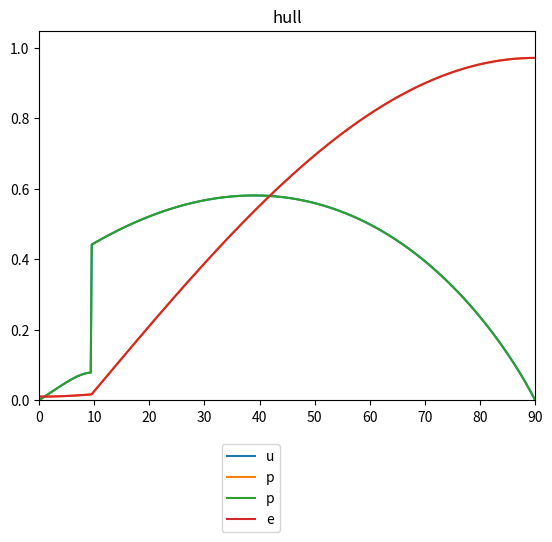

Write the Python code that produced this figure. (Note: this script raises an exception after producing the figure.)

"""
Sailing Model for Portugese Man of War Robot

Inputs:
- Wind angle and force (global frame)
- Sail angle (local frame)
- Sail aspect ratio as function of sail angle (to model soft robotic PMW-inspired sail)
- Rudder angle (local frame)

Assumptions:
- All hydronamic side force is translated into lateral motion (no heeling moment)
- Hull shape behaves as aerofoil 
- maximum normal force coefficent of 1 used to achieve characteristic post-stall lift and drag curves (empirical value 0.45)

TODO
- plot sail area, chord, thicknes and max nornmal force coefficent should chnage dynamically with sail angle --> examine resulting drag coefficient
- use odeint solver with empirical wind data as forcing function
- only solve acceleration at each timestep - position can be derived
- find slope of linear segment of pre-stall lift (simplified) more accuratelty
- characterise real airfoil and subs in drag coefficent curve for estmaited curve in this model
"""

import numpy as np
from numpy import pi, sin, cos, rad2deg, deg2rad, arctan2, sqrt, exp
import matplotlib
import matplotlib.animation as animation
import matplotlib.lines as mlines
import matplotlib.pyplot as plt
import matplotlib.cm as cm
from matplotlib.collections import PatchCollection
from matplotlib.patches import Rectangle
from matplotlib.patches import Circle
from scipy.integrate import odeint

x, y = 0, 1

def cart2pol(coords):
	"""
	Converts cartesian to polar coordinates using 4 quadrant, positive angles 0 --> 2*pi
	Returns phi, rho
	"""
	x = coords[0]
	y = coords[1]
	rho = sqrt(x**2 + y**2)
	phi = arctan2(y, x)
	if phi < 0:
		phi += 2*pi
		#return(rho, phi)
	#return np.array([rho, phi])
	return np.array([phi, rho])


def pol2cart(coords):
	"""
	Converts polar to cartesian coordinates 
	Returns x, y
	"""
	phi = coords[0]
	rho = coords[1]
	x = rho * cos(phi)
	y = rho * sin(phi)
	#return(x, y)
	np.array([x,y])
	return np.array([x, y])


def safe_div(x,y):
	"""
	Divides first input by second input, returns 0 if denominator = 0
	"""
	if y==0: return 0
	return x/y


rho_air = 1.225;   # density air
rho_water = 1000;  # density water

# boat geometry
boat_l = 1         # boat length
boat_w = 0.5       # boat width
rudder_l = 0.4     # rudder length
sail_l = 0.8       # sail length

# sail / rudder area
A_s = 0.64         # sail area
A_r = 0.05          # rudder area
A_h = 0.1          # hull area 

# aspect ratio
ARs = 4            # aspect ratio sail
ARr = 2            # aspect ratio rudder
ARh = 4            # aspect ratio hull

# chord
c_s= sail_l        # sail chord, m
c_r= rudder_l      # rudder chord, m
c_h= boat_l        # hull chord, m

# thickness
t_s = 0.15 * sail_l      # sail thickness
t_r = 0.15 * rudder_l      # rudder thickness
t_h = 0.5 * boat_l      # hull thickness

# Maximum normal coefficient for an infinite foil
CN1inf_s_max = 1 # empirical data from Fage and Johannsen, 1876 = 0.45
CN1inf_r_max = 0.1
CN1inf_h_max = 0.1

# Minimum  normal coefficient (i.e. at angle of attack = A0) for an infinite foil
CN1inf_s_min = 0 # empirical data from Johannsen = 0
CN1inf_r_min = 0
CN1inf_h_min = 0

# Minimum drag coefficient (i.e. CD at angle of attack = A0) for an infinite foil
CD0_r = 0
CD0_s = 0
CD0_h = 0.01

# intial conditions
pos_car = np.array([0, 0])      # boat position, GRF (global reference frame)
pos_pol = cart2pol(pos_car)
v_car = np.array([0, 0])        # boat velocity (x, y), GRF
v_pol = cart2pol(v_car)
theta = 0;                      # boat angle, GRF
w = 0;                          # boat angular velocity, GRF
tw_pol = np.array([pi + (pi/6), 5])   # true wind velocity (angle, magnitude), GRF
tw_pol = np.array([2*pi - deg2rad(45) , 5])
ra = 0                          # rudder angle, LRF (local reference frame)
sa = pi/4                       # sail angle, LRF


# initial values of time-varying parameters
Z_init_state = [pos_pol, 
				v_pol,
				theta,
				w] 





def four_quad(angle):
	"""
	Converts angle to 4 quadrants, positive angles 0 --> 2*pi
	"""
	if angle > 2*pi:
		angle -= 2*pi

	elif angle < 0:
		angle += 2*pi

	return angle 


def appWind(tw_pol, v_pol):
	"""
	Computes polar coordinates of apparent wind:

	Inputs:
	- tw : true wind velocity
	- v  : PMW velocity 

	Output:
	- out....................... 2x1 array
	- out : polar coordinates of apparent wind (i.e. if standing on PWM boat), expresed in GRF 
	"""
	v_car = pol2cart(v_pol)
	tw_car = pol2cart(tw_pol)
	#print('tw_car', tw_car)

	aw_car = np.array([(tw_car[x] - v_car[x]), 
					   (tw_car[y] - v_car[y])]) 

	aw_pol = cart2pol(aw_car)

	return aw_pol





def attack_angle(part_angle, boat_angle, incident_vector_polar):
	"""
	Finds the angle of attack between:
	- a surface (e.g. sail, hull, rudder)
	- a fluid (e.g. water, wind)

    Returns the smallest of the two angles between the two vectors
    Returned value always positive
	"""
	V_pol = incident_vector_polar

	if V_pol[1] == 0:       # if fluid (i.e. boat) not moving
		alpha = 0 		    # angle of attack defaults to 0

	else:	

		# convert angles to global frame
		part_angle += boat_angle

		# check angle still expressed in 4 quadrants
		part_angle = four_quad(part_angle)

		# convert angles to cartesian
		plane_car = pol2cart([part_angle, 1])
		v_fluid_car = pol2cart(V_pol)

		# use dot product to find angle cosine
		U = plane_car
		V = v_fluid_car
		cosalpha = np.dot(U, V) / np.dot(np.linalg.norm(U), np.linalg.norm(V))
	
		alpha = abs(np.arccos(cosalpha))

		# find smallest of two possible angles
		if alpha > pi/2:
			alpha = pi - alpha

	return alpha


def lift_angle(part_angle, incident_vector_polar):
	"""
	Returns the angle of the lift force on a component, expressed in GRF
	"""
	
	
	dummy_len = 1.   # dummy cartesian coords in local boat frame of ref 
	# Find minimum angle of part relative to boat (i.e. LRF)
	pa_car = pol2cart([part_angle, dummy_len])
	# Find minimum ABSOLLUTE angle of part relative to boat (i.e. LRF)
	pa_abs= np.arctan(abs(pa_car[y])/ 
		     	      abs(pa_car[x]))

	
	# Incident vector angle angle, LRF
	V_pol = incident_vector_polar 
	fab = V_pol[0] - theta
	fab = four_quad(fab)


	# Establish orientation or sail or rudder  
	if (safe_div(pa_car[x], pa_car[y])) < 0:	# 2nd or 4th quadrant 
		#print('calculating lift angle : 2nd or 4th quadrant ')
		if ((2 * pi - pa_abs >  fab  > pi*3/2 - pa_abs) or 
			(pi - pa_abs     >  fab  > pi/2   - pa_abs)):
			la = fab - pi/2
		else:
			la = fab + pi/2

	else:	# 1st or 3rd quadrant
		#print('calculating lift angle : 1st or 3rd quadrant ')
		if (pa_abs      <  fab   <  pi/2    + pa_abs or 
			pi + pa_abs <  fab   <  pi*3/2  + pa_abs):
			la = fab + pi/2
		else:
			la = fab - pi/2

	# convert angle to global refernce frame            
	la += theta
	la = four_quad(la)
	return la 

def aero_coeffs(attack_angle, AR, c, t, CN1inf_max, CD0, part):  
	"""
	Computes the lift and drag coefficient for a given angle of attack.
	Considers pre and post stall condition up to angle of attack = 90 degrees to incident surface
    Apply drag coefficient scaling factor to make sure CD > CL for hull and rudder
    Uses model from "Models of Lift and Drag Coefficients of Stalled and Unstalled Airfoils in Wind Turbines and Wind Tunnels" by David A. Spera
	"""
	# David A. Spera model uses degrees
	a = rad2deg(attack_angle)    # angle of attack

	############################
	# David A. Spera Model 
	############################
	# Parameters for infinite foil
	# empirical data (Fage and Johansen, 1876)
	# α = angle of attack
	A0 = 0               # α, where CL = 0, 
	ACL1_inf = 9         # α at max pre-stall lift (deg), empirical data (Fage and Johansen, 1876)
	ACD1_inf = ACL1_inf  # α at max pre-stall drag (deg)
	CL1inf_max = cos(deg2rad(ACL1_inf)) * CN1inf_max      # maximum pre-stall lift coefficient; (i.e at α = ACL1)
	CD1inf_max = sin(deg2rad(ACL1_inf)) * CN1inf_max       # maximum pre-stall drag coefficient; (i.e at α = ACD1)
	S1_inf = CL1inf_max / ACL1_inf                         # slope of linear segment of pre-stall lift (simplified : slope of line from min to max CL)


	# Convert parameters for infinite foil to finite foil	
	ACL1 = ACL1_inf + 18.2 * CL1inf_max * AR**(-0.9)         # α at max pre-stall lift (deg)
	ACD1 = ACL1 
	# if part == 'sail':                                            # α at max pre-stall drag (deg)
	# 	print('ACL1', ACL1)

	CD1max = CD1inf_max  + 0.28 * CL1inf_max**2 * AR**(-0.9) # Pre stall max drag
	CL1max = CL1inf_max * (0.67 + 0.33 * exp(-(4.0/AR)**2))	 # Pre stall max lift 
	S1 = S1_inf / (1 + 18.2 * S1_inf * AR**(-0.9))           # slope of linear segment of pre-stall lift (remember this is simplified so not accurate!)

	# Pre-stall
	RCL1 = S1 * (ACL1 - A0) - CL1max     # reduction from extension of linear segment of lift curve to CL1max
	N1 = 1 + CL1max / RCL1               # exponent defining shape of lift curve at ACL1max
	M = 2.0                              # order of pre-stall drag curve (2 --> quadratic)


	# Pre-stall lift
	if a >= A0:
		CL1 = S1 * (a - A0) - RCL1 * ((a - A0)/(ACL1 - A0))**N1
	else: # a < A0
		CL1 = S1 * (a - A0) + RCL1 * ((a - A0)/(ACL1 - A0))**N1


	# Pre-stall drag
	if (2*A0 - ACD1) <= a <= ACD1:
		CD1 = CD0 + (CD1max - CD0) * ((a - A0)/(ACD1 - A0))**M
	else: # (a < (2*A0 - ACD1))  or  (a > ACD1)
		CD1 = 0

	# tc = 0.15 # 0.8 
	# asp = 4 # 4

	# F1 = 1.190 * (1.0-(tc)**2)
	# F2 = 0.65 + 0.35 * exp(-(9.0/asp)**2.3)
	# G1 = 2.3 * exp(-(0.65 * (tc))**0.9)
	# G2 = 0.52 + 0.48 * exp(-(6.5/asp)**1.1)

	F1 = 1.190 * (1.0-(t/c)**2)
	F2 = 0.65 + 0.35 * exp(-(9.0/AR)**2.3)
	G1 = 2.3 * exp(-(0.65 * (t/c))**0.9)
	G2 = 0.52 + 0.48 * exp(-(6.5/AR)**1.1)

	# Post stall max lift and drag
	CL2max = F1 * F2
	CD2max = G1 * G2

    # Post stall
	RCL2 = 1.632 - CL2max      # reduction from extension of linear segment of lift curve to CL2max exponent
	N2 = 1 + CL2max / RCL2     # exponent defining shape of lift curve at CL2max 

	# Post stall lift
	if (0 <= a < ACL1):
		CL2 = 0
	elif ACL1 <= a <= 90.0:
		CL2 = -0.032 * (a - 90.0) - RCL2 * ((90.0 - a)/51.0)**N2
	else: # a > 90.0
		CL2 = -0.032 * (a - 90.0) + RCL2 * ((a - 90.0)/51.0)**N2

	# Post stall drag
	if (2*A0 <= a < ACL1):
		CD2 = 0
	elif ACL1 <= a:
		ang = ((a - ACD1)/(90.0 - ACD1)) * 90 
		CD2 = CD1max + (CD2max - CD1max) * sin(deg2rad(ang))	

	CL = max(CL1, CL2)

	#print(CD1, CD2)
	CD = max(CD1, CD2)

	return CL, CD


def aero_force(part, force, apparent_fluid_velocity, part_angle, boat_angle):
	"""
	Returns lift or drag force as polar coordinates in GRF
	Square of velocity neglected due to roll of body

	"""

	V_pol = apparent_fluid_velocity

	if part == 'sail':
	    rho = rho_air
	    AR = ARs # aspect ratio
	    A = A_s  # area
	    CN1inf_max = CN1inf_s_max
	    CD0 = CD0_s
	    c = c_s
	    t = t_s
	    # lift_scaler = 2
	    # drag_scaler = 0.1
	    # overall_scaler = 1
	    
	elif part == 'rudder':
	    rho = rho_water
	    AR = ARr  # aspect ratio
	    A = A_r   # area
	    CN1inf_max = CN1inf_r_max
	    CD0 = CD0_r
	    c = c_r
	    t = t_r
	    # lift_scaler = 0.1
	    # drag_scaler = 4
	    # overall_scaler = 0.1

	else: # part == 'hull'
		rho = rho_water
		AR = ARh  # aspect ratio
		A = A_h   # area
		CN1inf_max = CN1inf_h_max
		CD0 = CD0_h
		c = c_h
		t = t_h
		# lift_scaler = 1
		# drag_scaler = 4
		# overall_scaler = 1

	
	# angle of attack    
	alpha = attack_angle(part_angle, boat_angle, incident_vector_polar = V_pol)

	#V_pol = apparent_fluid_velocity


	# plot CL and CD across the whole attack angle range (0 --> pi rads)
	attack_a = np.linspace(0, pi, 1000)
	cl, cd = [], []
	for a in attack_a:
		CL, CD = aero_coeffs(a, AR, c, t, CN1inf_max, CD0, part)  				 
		cl.append(CL)
		cd.append(CD)
	#fig = plt.subplots()
	if part == 'hull':
		attack_a= rad2deg(attack_a)
		plt.plot(attack_a, cl, label='lift '+ part)
		plt.plot(attack_a, cd, label='drag '+ part)
		plt.legend('upper center', bbox_to_anchor=(0.5,-0.1))
		plt.title(part)
		plt.xlim((0, 90))
		plt.ylim(ymin=0)


	# find lift and drag coefficent 
	CL, CD = aero_coeffs(alpha, AR, c, t, CN1inf_max, CD0, part)

	if force == 'lift':
		C = CL
		angle = four_quad(lift_angle(part_angle, incident_vector_polar = V_pol))
	else: # force == 'drag'
		C = CD
		angle = four_quad(V_pol[0])
		#angle = V_pol[0]

	force = 0.5 * rho * A * V_pol[1]**2 * C		
	return np.array([angle, force])


def sumAeroVectors(lift_pol, drag_pol):
	"""
	Returns resultant of perpendicular lift or drag forces as polar coordinates in GRF
	"""

	lift_car = pol2cart(lift_pol)
	drag_car = pol2cart(drag_pol)

	f_car = lift_car + drag_car
	f_pol = cart2pol(f_car)

	return f_pol

def Transform2D(points, origin, angle, translation=0):
	'''
	pts = {} Rotates points(nx2) about center cnt(2) by angle ang(1) in radian
	'''

	R = np.array([[cos(angle), sin(angle)],
                  [-sin(angle), cos(angle)]])

	return np.dot(points-origin, R) + origin + translation




def plot_rudder(boatPos_pol,
			  boatAngle,
			  rudderAngle):
	"""
	Draw the rudder
	"""

	global_origin = np.array([0,0])
	boatPos_car = pol2cart(boatPos_pol)

	rudder = np.array([[- boat_l/2,            0],
		                   [- boat_l/2 - rudder_l, 0]])

	rudder = Transform2D(rudder, np.array([- boat_l/2, 0]), rudderAngle)
	rudder = Transform2D(rudder, global_origin, boatAngle, boatPos_car)

	plt.plot(rudder[:,0], rudder[:,1],lw=1, color='m') 
	return rudder



def plot_sail(boatPos_pol,
		  boatAngle,
		  sailAngle):

	"""
	Draw the sail
	"""

	global_origin = np.array([0,0])
	boatPos_car = pol2cart(boatPos_pol)

	sail = np.array([[- sail_l/2, 0],
	                 [sail_l/2, 0. ]])

	sail = Transform2D(sail, global_origin, sailAngle)
	sail = Transform2D(sail, global_origin, boatAngle, boatPos_car)
	plt.plot(sail[:,0], sail[:,1],lw=1, color='k') 
	return sail



def plot_boat(boatPos_pol,
			  boatAngle,
			  sailAngle,
			  rudderAngle):
	"""
	Draw the boat
	"""

	global_origin = np.array([0,0])

	boatPos_car = pol2cart(boatPos_pol)


	# coords of initial poition of boat centre
	boat = np.array([[boat_l/2,  boat_w/2],
					 [-boat_l/2, boat_w/2],
					 [-boat_l/2, -boat_w/2],
					 [boat_l/2,  -boat_w/2],
					 [boat_l/2,  boat_w/2]])

	boat = Transform2D(boat, global_origin, boatAngle, boatPos_car)

	
	
	plt.scatter(boatPos_car[x], boatPos_car[y], color='k')
	plt.plot(boat[:,0], boat[:,1],lw=1, color='b') 
	
	
	
	ax1.set_aspect('equal', 'box') # equal aspect ratio, tight limits
	ax1.axis('equal')              # equal aspect ratio

	

def draw_vectors(sail, rudder, 
	             Ls_pol, Lr_pol, Lh_pol, 
	             Ds_pol, Dr_pol, Dh_pol, 
	             Fs_pol, Fr_pol, Fh_pol,
	             pos_pol, v_pol,
	             tw_pol, aw_pol):

	"""
	Draw velocity and force vectors
	"""

	Ls_car = pol2cart(Ls_pol)
	Lr_car = pol2cart(Lr_pol)
	Lh_car = pol2cart(Lh_pol)

	Ds_car = pol2cart(Ds_pol)
	Dr_car = pol2cart(Dr_pol)
	Dh_car = pol2cart(Dh_pol)

	Fs_car = pol2cart(Fs_pol)
	Fr_car = pol2cart(Fr_pol)
	Fh_car = pol2cart(Fh_pol)

	pos_car = pol2cart(pos_pol)
	v_car = pol2cart(v_pol)
	aw_car = pol2cart(aw_pol)
	tw_car = pol2cart(tw_pol)



	COEsail = np.array([
		               [min(sail[:,0]) + abs(np.subtract(sail[0,0], 
		               	                                 sail[1,0]))],
		               [min(sail[:,1]) + abs(np.subtract(sail[0,1], 
		               	                                 sail[1,1]))]
		               ])



	COErudder = np.array([
		               [min(rudder[:,0]) + abs(np.subtract(rudder[0,0], 
		               	                                   rudder[1,0]))],
		               [min(rudder[:,1]) + abs(np.subtract(rudder[0,1], 
		               	                                   rudder[1,1]))]
		               ])


	vectors = [
                   #[pos_car[x],          pos_car[y], Ls_car[x], Ls_car[y], 'Lsail'],
                   #[pos_car[x],          pos_car[y], Ds_car[x], Ds_car[y], 'Dsail'],
                   #[pos_car[x]-boat_l/2, pos_car[y], Lr_car[x], Lr_car[y], 'Lrud'],
                   #[pos_car[x]-boat_l/2, pos_car[y], Dr_car[x], Dr_car[y], 'Drud'],
                   #[pos_car[x], pos_car[y], Lh_car[x], Lh_car[y], 'Lhull'],
                   #[pos_car[x], pos_car[y], Dh_car[x], Dh_car[y], 'Dhull'],
                   #[pos_car[x], pos_car[y], v_car[x],  v_car[y], 'v'], # sail lift   
                   [pos_car[x], pos_car[y], aw_car[x],  aw_car[y], 'aw'],          
                   [pos_car[x], pos_car[y], tw_car[x],  tw_car[y], 'tw'],
                   [pos_car[x],             pos_car[y], Fs_car[x],  Fs_car[y], 'Fs'],
                   [pos_car[x],             pos_car[y], Fh_car[x],  Fh_car[y], 'Fh'],
                   #[pos_car[x]-boat_l/2   , pos_car[y], Fr_car[x],  Fr_car[y], 'Fr']
                   ]


	colors = cm.rainbow(np.linspace(0, 1, len(vectors)))

	#for n, (V, c, label) in enumerate(zip(vectors, colors, labels), 1):
	for n, (V, c) in enumerate(zip(vectors, colors), 1):
		# ax1.quiver(V[0], V[1], V[2], V[3], color=c, scale=5)
		quiver_scale = 40
		Q = plt.quiver(V[0], V[1], V[2], V[3], color=c, scale=quiver_scale)
		#plt.quiverkey(Q, -1.5, n/2-2, 0.25, label, coordinates='data')
		quiver_key_scale = quiver_scale/10#100
		plt.quiverkey(Q, 1.05 , 1.1-0.1*n, quiver_key_scale, V[4], coordinates='axes')


	# #ax1.autoscale(enable=True, axis='both', tight=None)
	# ax1.set_xlim([0, 4])
	# ax1.set_ylim([0, 4])

def dvdt(v_pol, Fs_pol, Fr_pol, Fh_pol, theta):
	"""
	Acceleration of the PMW, angle and magnitude, GRF
	"""
	# Sail, rudder, hull, forces in LRF
	Fs_pol[0] -= theta 
	Fr_pol[0] -= theta 
	Fh_pol[0] -= theta

	# convert to cartesian coords
	Fs_car = pol2cart(Fs_pol)
	Fr_car = pol2cart(Fr_pol)
	Fh_car = pol2cart(Fh_pol)
	v_car = pol2cart(v_pol)

	thrust = Fs_car[x] + Fh_car[x]
	side_force = Fs_car[y] + Fh_car[y] #+ hull_side_resistance

	# F_car = np.array([thrust, side_force])

	# # convert to polar coordinates 
	# Fpol = cart2pol(F_car)
	# # convert angle to GRF
	# Fpol[0] += theta

	# ignoring side force on boat
	F_car_thrust = np.array([thrust, 0])
	# convert to polar coordinates
	Fpol_thrust = cart2pol(F_car_thrust)
	# convert angle to GRF
	Fpol_thrust[0] += theta
	# convert to acceleration by dividing by mass
	mass = 10
	
	# acceleration = np.array([Fpol[0], 
	# 	                     Fpol[1]/mass])
	acceleration = np.array([Fpol_thrust[0], 
	                         Fpol_thrust[1]/mass])
	return acceleration


def dpdt(v_pol, Fs_pol, Fr_pol, Fh_pol, theta):
	"""
	Velocity of the PMW. 
	"""

	# current vel cartesian
	v_car = pol2cart(v_pol)

	# change in vel cartesian
	dvdt_car = pol2cart(dvdt(v_pol, Fs_pol, Fr_pol, Fh_pol, theta))

	print('dvdt_car', dvdt_car)
	print('dpdt_car', (v_car + dvdt_car))
	print()

	return cart2pol(v_car + dvdt_car)


def dwdt(w, Fs_pol, Fr_pol, theta, rudder_a):
	"""
	Angular velocity of the boat due to the rudder moment
	"""

	# Sail and drag forces in boat frame of ref
	Fs_pol[0] -= theta 
	Fr_pol[0] -= theta 

	# convert to cartesian coords
	Fs_car = pol2cart(Fs_pol)
	Fr_car = pol2cart(Fr_pol)
	#Fs_car, Fr_car = force_wrt_boat(Fs_pol, Fr_pol, theta)

	return 0

	# return (Fr_car [1] * 
	# 	   (boat_l/2 + abs(rudder_l * cos(rudder_a))) + # moment due to force on rudder
	# 	   rotation_drag(w))							  # moment due to rotational drag



def dthdt(w, Fs_pol, Fr_pol, theta, d_rudder):
	"""
	%--------------------------------------------------------------------------
	% The angular velocity of the PMW. 
	%          out : angular velocity
	%--------------------------------------------------------------------------
	"""
	#return w + dwdt(w, Fs_pol, Fr_pol, theta, d_rudder)

	# Sail and drag forces in boat frame of ref
	#Fs_pol[0] -= theta 
	Fr_pol[0] -= theta 

	# convert to cartesian coords
	#Fs_car = pol2cart(Fs_pol)
	Fr_car = pol2cart(Fr_pol)
	#Fs_car, Fr_car = force_wrt_boat(Fs_pol, Fr_pol, theta)



	return 0


def rotation_drag(w):
	"""
	drag force due to angular velocity
	"""
	return -w * 0.05


def param_solve(Z_state, time=np.arange(0, 20, 1)):

	global sa, ra
	"""
	Solves the time dependent parameters:
	- Boat velocity             (polar, global frame)
	- Boat acceleration         (polar, global frame)
	- Boat angular velocity     (polar, global frame)
	- Boat angular acceleration (polar, global frame)

	- Apparent wind angle (polar, boat frame)
	- Sail angle.         (polar, boat frame
	- Rudder angle.       (polar, boat frame)
	"""

	#print('true_wind', tw_pol)

	global vpol, pos_pol
	global aw_pol

    # give each state variable a name
	pos_pol = Z_state[0]
	v_pol =   Z_state[1]
	theta =   Z_state[2]
	w =       Z_state[3]

	aw_pol = appWind(tw_pol, v_pol)
	data["apparent_wind"].append(aw_pol)

	vw_pol = np.array([four_quad(v_pol[0]+pi), 
		                         v_pol[1]])
	
	# calculate lift and drag force
	Ls_pol = aero_force(part='sail',   force='lift', apparent_fluid_velocity=aw_pol, part_angle=sa, boat_angle=theta)
	Ds_pol = aero_force(part='sail',   force='drag', apparent_fluid_velocity=aw_pol, part_angle=sa, boat_angle=theta)
	Lr_pol = aero_force(part='rudder', force='lift', apparent_fluid_velocity=vw_pol, part_angle=ra, boat_angle=theta)  
	Dr_pol = aero_force(part='rudder', force='drag', apparent_fluid_velocity=vw_pol, part_angle=ra, boat_angle=theta) 
	Lh_pol = aero_force(part='hull',   force='lift', apparent_fluid_velocity=vw_pol, part_angle=theta, boat_angle=theta)  
	Dh_pol = aero_force(part='hull',   force='drag', apparent_fluid_velocity=vw_pol, part_angle=theta, boat_angle=theta) 

	# resolve into forces on boat
	Fs_pol = sumAeroVectors(Ls_pol, Ds_pol)  
	Fr_pol = sumAeroVectors(Lr_pol, Dr_pol)
	Fh_pol = sumAeroVectors(Lh_pol, Dh_pol)


	# save angle
	data["sail_angle"].append(sa)
	data["rudder_angle"].append(ra)
	data["sail_area"].append(A_s)
	# save lift force
	data['sail_lift'].append(Ls_pol)
	data['rudder_lift'].append(Lr_pol) 
	data['hull_lift'].append(Lh_pol) 
	# save drag force
	data['sail_drag'].append(Ds_pol)
	data['rudder_drag'].append(Dr_pol)
	data['hull_drag'].append(Dh_pol)
	# save force
	data['sail_force'].append(Fs_pol)
	data['rudder_force'].append(Fr_pol)
	data['hull_force'].append(Fh_pol)


	# rate of change of model parameters
	dZdt = [dpdt(v_pol, Fs_pol, Fr_pol, Fh_pol, theta), 
	        dvdt(v_pol, Fs_pol, Fr_pol, Fh_pol, theta), 
	        dthdt(w, Fs_pol, Fr_pol, theta, ra),  
	        dwdt(w, Fs_pol, Fr_pol, theta, ra),
			]

	return np.array(dZdt)
  

# MAIN PROGRAM
time = np.arange(0, 20, 1)
time = np.arange(5)

#sail_angle, rudder_angle, sail_area, position, velocity, heading, angular_vel = [], [], [], [], [], [], []
data = {'position' : [],    'apparent_wind' : [],    
        'velocity' : [],    'angular_vel' : [],  'sail_area' : [],
        'sail_angle' : [],  'rudder_angle' : [], 'heading' : [],        
        'sail_lift' : [],   'rudder_lift' : [],  'hull_lift' : [], 
        'sail_drag' : [],   'rudder_drag' : [],  'hull_drag' : [],
        'sail_force' : [],  'rudder_force' : [], 'hull_force' : [],
        }


# data["sail_angle"].append(sa)
# data["rudder_angle"].append(ra)


# solve parameters at each timestep
for t in time:
	# data["sail_angle"].append(sa)
	# data["rudder_angle"].append(ra)	
	data["position"].append(Z_init_state[0])
	data["velocity"].append(Z_init_state[1])
	data["heading"].append(Z_init_state[2])	
	data["angular_vel"].append(Z_init_state[3])

	print('velocity_pol_start', data["velocity"][t])
	print('position_pol_start', data["position"][t])
	print()
	print('velocity_cart_start', pol2cart(data["velocity"][t]))
	print('position_cart_start', pol2cart(data["position"][t]))
	print()

	# find rates of change
	state = param_solve(Z_init_state)

    # update parameters
	for i, (z, s) in enumerate(zip(Z_init_state, state)):
		# array values
		if type(z) == np.ndarray:
			Z_init_state[i] = cart2pol(pol2cart(z)+pol2cart(s))
		# single variables
		else:
			Z_init_state[i] = z + s

	print('velocity_cart_end', pol2cart(Z_init_state[1]))
	print('position_cart_end', pol2cart(Z_init_state[0]))
	print()
	print()
	print()


# plot all the data
fig1, ax1 = plt.subplots()
for i in time:

	plot_boat(data["position"][i], 
		      data["heading"][i], 
		      data["sail_angle"][i],
		      data["rudder_angle"][i])

	rudder = plot_rudder(data["position"][i], 
		                 data["heading"][i],
		                 data["rudder_angle"][i])

	sail = plot_sail(data["position"][i], 
		             data["heading"][i], 
		             data["sail_angle"][i])

	draw_vectors(rudder, sail, 
		         data['sail_lift'][i],   data['rudder_lift'][i],  data['hull_lift'][i],
		         data['sail_drag'][i],   data['rudder_drag'][i],  data['hull_drag'][i], 
		         data['sail_force'][i],  data['rudder_force'][i], data['hull_force'][i],
		         data['position'][i],    data["velocity"][i],
		         tw_pol,                 data["apparent_wind"][i])

plt.show()

	







